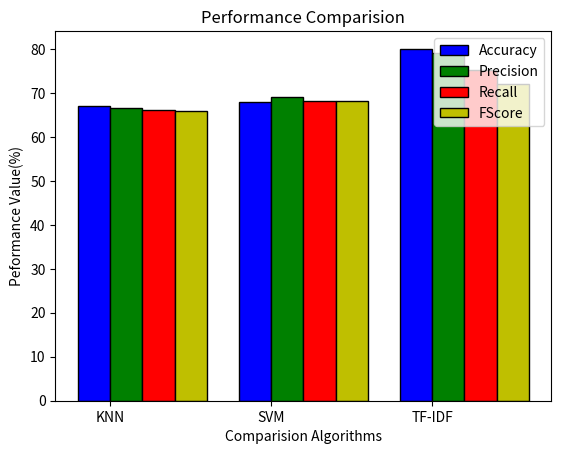

Here is the Python script that generated this plot:
import numpy as np
import matplotlib.pyplot as plt
   
Accuracy = [67.01, 68.02, 80.06]
Precision = [66.5, 69.05, 79.12]
Recall = [66.20, 68.10, 75.24]
FScore = [65.90, 68.07, 72.14]


n=3
r = np.arange(n)
width = 0.20
  
  
plt.bar(r, Accuracy, color = 'b',
        width = width, edgecolor = 'black',
        label='Accuracy')
plt.bar(r + width, Precision, color = 'g',
        width = width, edgecolor = 'black',
        label='Precision')
plt.bar(r + width + 0.20, Recall, color = 'r',
        width = width, edgecolor = 'black',
        label='Recall')
plt.bar(r + width + 0.40, FScore, color = 'y',
        width = width, edgecolor = 'black',
        label='FScore')


  
plt.xlabel("Comparision Algorithms")
plt.ylabel("Peformance Value(%)")
plt.title("Performance Comparision")
  
# plt.grid(linestyle='--')
plt.xticks(r + width/2,['KNN','SVM','TF-IDF'])
plt.legend()
  
plt.show()